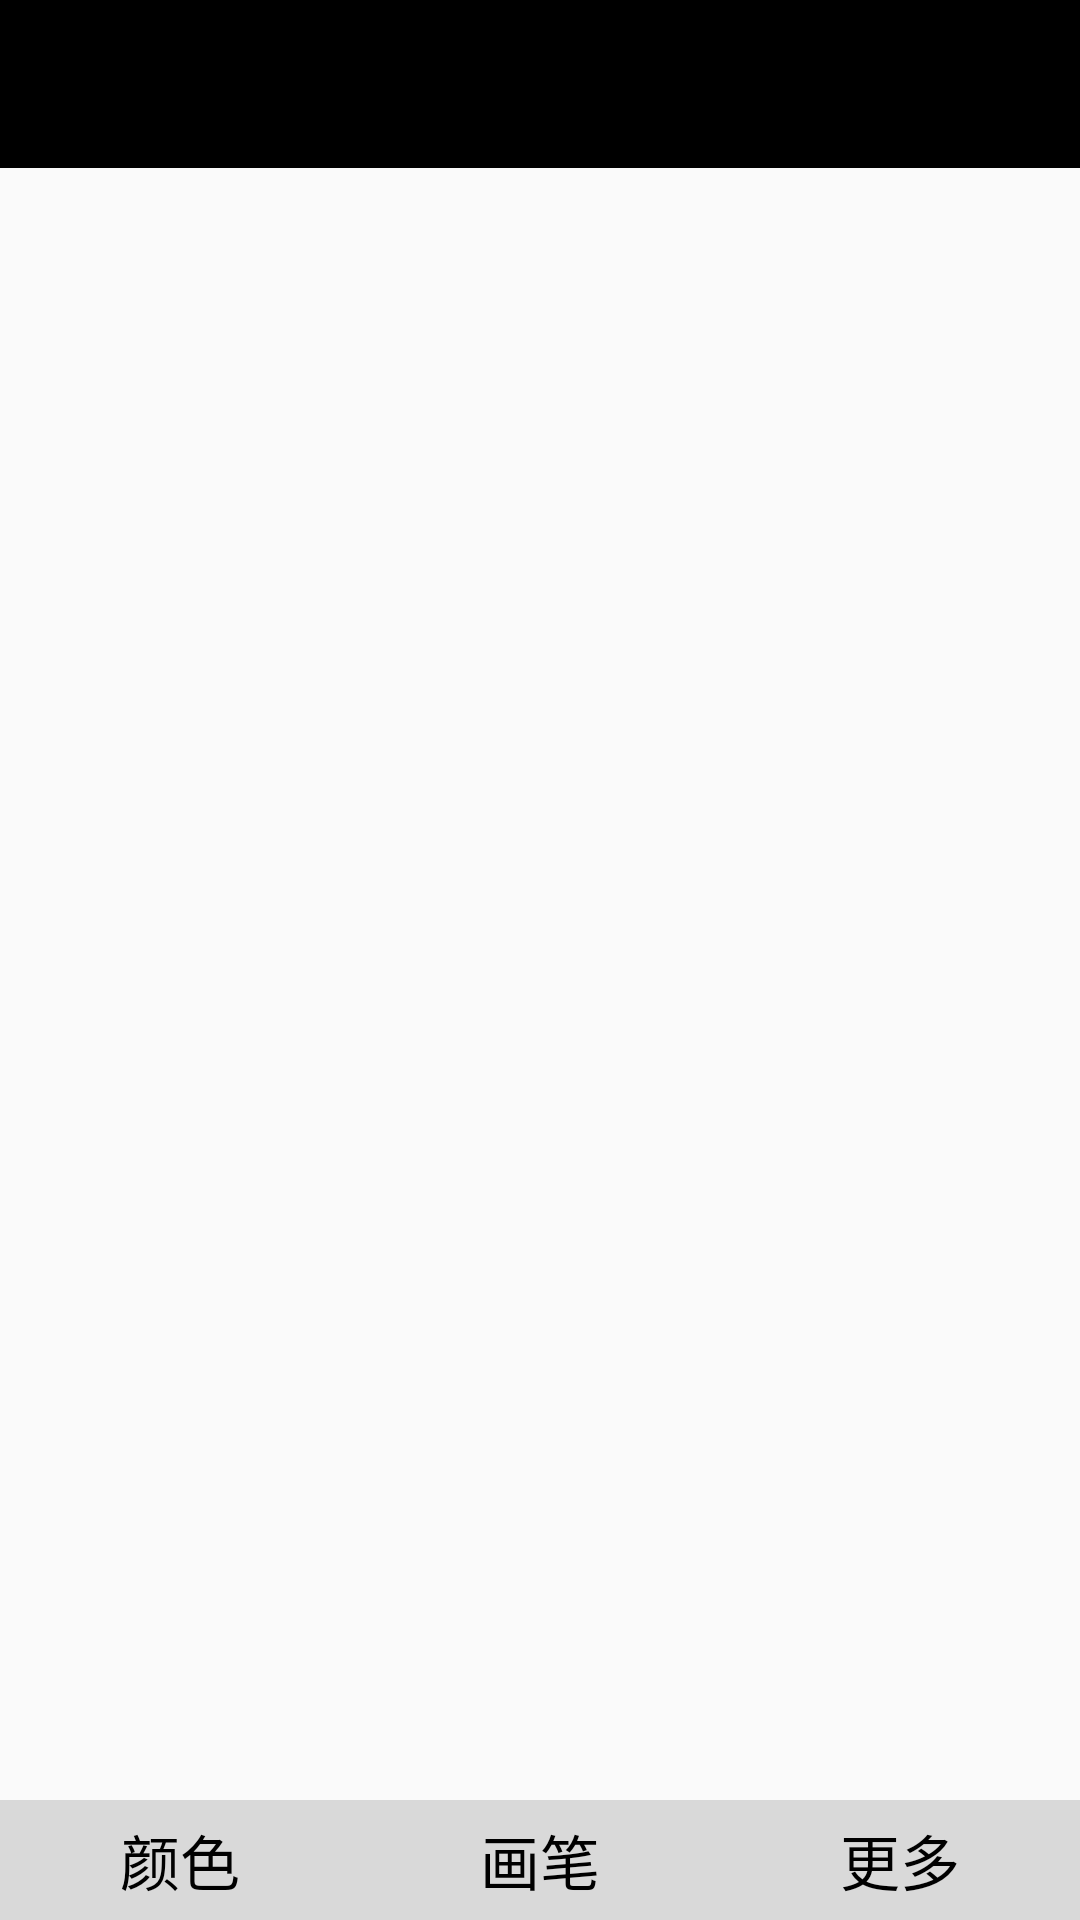

Here is an Android app screen rendered from its layout file. Give the layout XML and the strings, colors and styles it references.
<!-- AndroidManifest.xml: application theme AppTheme -->
<!-- res/layout/acitvty_paint.xml -->
<?xml version="1.0" encoding="utf-8"?>
<RelativeLayout xmlns:android="http://schemas.android.com/apk/res/android"
    android:layout_width="match_parent"
    android:layout_height="match_parent">

    <android.support.v7.widget.Toolbar
        android:id="@+id/paint_toolbar"
        android:layout_width="match_parent"
        android:layout_height="?attr/actionBarSize"
        android:background="@color/colorPrimary">

        <RelativeLayout
            android:layout_width="match_parent"
            android:layout_height="match_parent">

            <Button
                android:id="@+id/paint_back"
                android:layout_width="30dp"
                android:layout_height="30dp"
                android:background="@drawable/ic_action_arrow_left"
                android:layout_centerVertical="true" />

            <Button
                android:id="@+id/paint_save"
                android:layout_width="30dp"
                android:background="@drawable/ic_action_tick"
                android:layout_height="30dp"
                android:layout_alignParentRight="true"
                android:layout_centerVertical="true"
                android:layout_marginRight="10dp" />
        </RelativeLayout>

    </android.support.v7.widget.Toolbar>


    <LinearLayout
        android:id="@+id/paint_tools"
        android:layout_width="match_parent"
        android:layout_height="wrap_content"
        android:layout_alignParentBottom="true"
        android:orientation="horizontal">

        <TextView
            android:id="@+id/paint_color"
            android:layout_width="0dp"
            android:layout_height="40dp"
            android:layout_weight="1"
            android:background="#2000"
            android:gravity="center"
            android:text="颜色"
            android:textColor="#000"
            android:textSize="20sp" />

        <TextView
            android:id="@+id/paint_thickness"
            android:layout_width="0dp"
            android:layout_height="40dp"
            android:layout_weight="1"
            android:background="#2000"
            android:gravity="center"
            android:text="画笔"
            android:textColor="#000"
            android:textSize="20sp" />

        <TextView
            android:id="@+id/paint_more"
            android:layout_width="0dp"
            android:layout_height="40dp"
            android:layout_weight="1"
            android:background="#2000"
            android:gravity="center"
            android:text="更多"
            android:textColor="#000"
            android:textSize="20sp" />
    </LinearLayout>

    <RelativeLayout
        android:id="@+id/paint_tool"
        android:layout_width="match_parent"
        android:layout_height="wrap_content"
        android:layout_above="@id/paint_tools"
        android:orientation="horizontal"
        android:visibility="invisible">

        <include
            layout="@layout/paint_item_color"
            android:visibility="invisible" />

        <include
            layout="@layout/paint_item_thickness"
            android:visibility="invisible" />
    </RelativeLayout>

    <ImageView
        android:id="@+id/paint_iv"
        android:layout_width="match_parent"
        android:layout_height="match_parent"
        android:layout_above="@id/paint_tool"
        android:layout_marginTop="?attr/actionBarSize" />


</RelativeLayout>
<!-- res/layout/paint_item_color.xml (included above) -->
<?xml version="1.0" encoding="utf-8"?>
<LinearLayout xmlns:android="http://schemas.android.com/apk/res/android"
    android:layout_width="match_parent"
    android:id="@+id/paint_tool_color"
    android:layout_height="wrap_content"
    android:background="#1000"
    android:orientation="horizontal">

    <de.hdodenhof.circleimageview.CircleImageView
        android:id="@+id/paint_color_red"
        android:layout_width="30dp"
        android:layout_height="30dp"
        android:layout_margin="10dp"
        android:background="#FF0000" />

    <de.hdodenhof.circleimageview.CircleImageView
        android:id="@+id/paint_color_green"
        android:layout_width="30dp"
        android:layout_height="30dp"
        android:layout_margin="10dp"
        android:background="#00ff00" />

    <de.hdodenhof.circleimageview.CircleImageView
        android:id="@+id/paint_color_blue"
        android:layout_width="30dp"
        android:layout_height="30dp"
        android:layout_margin="10dp"
        android:background="#0000ff" />
</LinearLayout>
<!-- res/layout/paint_item_thickness.xml (included above) -->
<?xml version="1.0" encoding="utf-8"?>
<LinearLayout xmlns:android="http://schemas.android.com/apk/res/android"
    android:id="@+id/paint_tool_thickness"
    android:layout_width="match_parent"
    android:layout_height="wrap_content"
    android:background="#1000"
    android:orientation="horizontal">

    <RelativeLayout
        android:id="@+id/paint_thickness_10"
        android:layout_width="30dp"
        android:layout_height="match_parent"
        android:layout_margin="10dp">

        <de.hdodenhof.circleimageview.CircleImageView
            android:layout_width="10dp"
            android:layout_height="10dp"
            android:layout_centerInParent="true"
            android:background="#000" />
    </RelativeLayout>

    <RelativeLayout
        android:id="@+id/paint_thickness_20"
        android:layout_width="30dp"
        android:layout_height="match_parent"
        android:layout_margin="10dp">

        <de.hdodenhof.circleimageview.CircleImageView
            android:layout_width="20dp"
            android:layout_height="20dp"
            android:layout_centerInParent="true"
            android:background="#000" />
    </RelativeLayout>

    <RelativeLayout
        android:id="@+id/paint_thickness_30"
        android:layout_width="30dp"
        android:layout_height="match_parent"
        android:layout_margin="10dp">


        <de.hdodenhof.circleimageview.CircleImageView
            android:layout_width="30dp"
            android:layout_height="30dp"
            android:layout_centerInParent="true"
            android:background="#000" />
    </RelativeLayout>
</LinearLayout>
<!-- resources referenced by this layout -->
<resources>
  <color name="colorPrimary">#000000</color>
  <style name="AppTheme" parent="@style/BaseTheme">
  
      </style>
  <style name="BaseTheme" parent="Theme.AppCompat.Light.NoActionBar">
          
          <item name="colorPrimary">@color/colorPrimary</item>
          <item name="colorPrimaryDark">@color/colorPrimaryDark</item>
          <item name="colorAccent">@color/colorAccent</item>
      </style>
  <color name="colorPrimaryDark">#303F9F</color>
  <color name="colorAccent">#5d40ff</color>
</resources>
